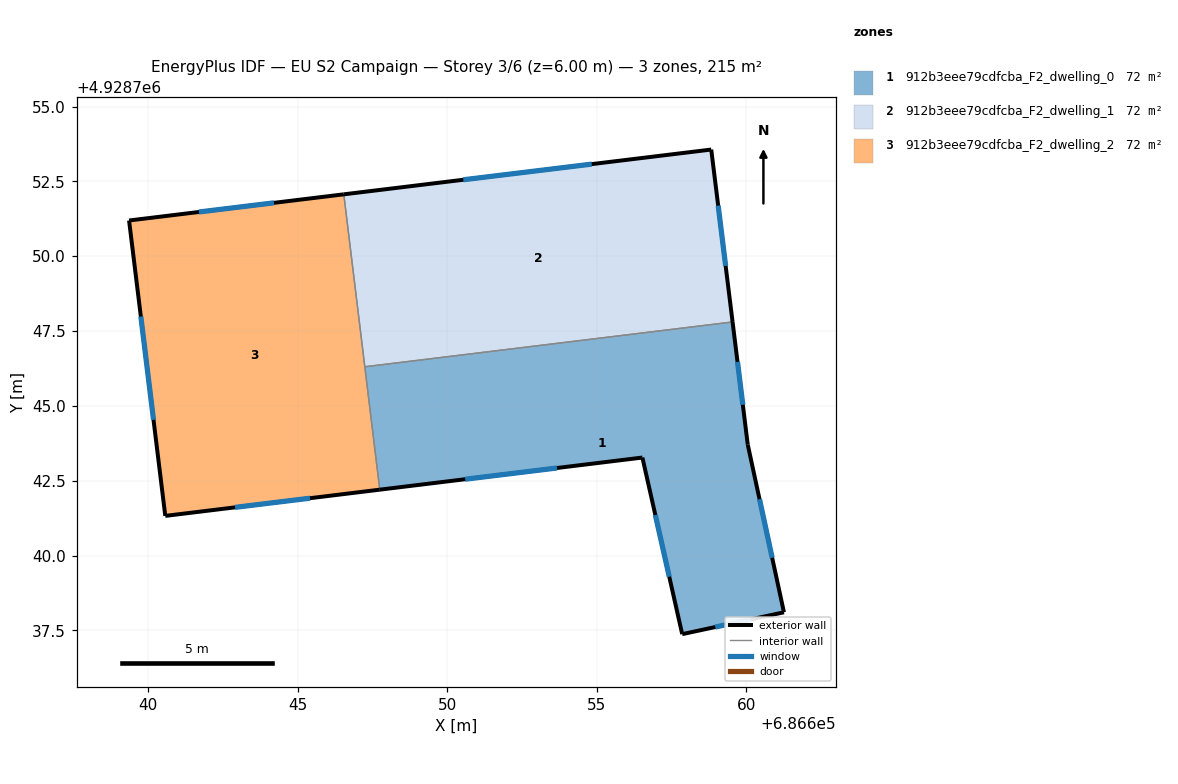
=== STOREY PLAN SPEC (per zone: floor XY polygon, exterior-wall plan segments, windows/doors) ===
zone 1: 912b3eee79cdfcba_F2_dwelling_0  (71.8 m²)
  floor: (686659.54, 4928747.80) (686660.04, 4928743.70) (686661.25, 4928738.10) (686657.85, 4928737.37) (686656.52, 4928743.27) (686647.75, 4928742.20) (686647.25, 4928746.31)
  exterior wall: (686657.85, 4928737.37) – (686661.25, 4928738.10)  [3.5 m]
    window: (686658.96, 4928737.61) – (686660.15, 4928737.87)  [1.3 m²]
  exterior wall: (686656.52, 4928743.27) – (686657.85, 4928737.37)  [6.0 m]
    window: (686656.95, 4928741.35) – (686657.42, 4928739.29)  [2.2 m²]
  exterior wall: (686647.75, 4928742.20) – (686656.52, 4928743.27)  [8.8 m]
    window: (686650.60, 4928742.55) – (686653.67, 4928742.92)  [3.2 m²]
  exterior wall: (686660.04, 4928743.70) – (686659.54, 4928747.80)  [4.1 m]
    window: (686659.88, 4928745.04) – (686659.70, 4928746.47)  [1.5 m²]
  exterior wall: (686661.25, 4928738.10) – (686660.04, 4928743.70)  [5.7 m]
    window: (686660.86, 4928739.92) – (686660.44, 4928741.88)  [2.1 m²]
  interior walls: 2
zone 2: 912b3eee79cdfcba_F2_dwelling_1  (71.8 m²)
  floor: (686658.82, 4928753.56) (686659.54, 4928747.80) (686647.25, 4928746.31) (686646.55, 4928752.07)
  exterior wall: (686659.54, 4928747.80) – (686658.82, 4928753.56)  [5.8 m]
    window: (686659.30, 4928749.68) – (686659.05, 4928751.69)  [2.1 m²]
  exterior wall: (686658.82, 4928753.56) – (686646.55, 4928752.07)  [12.4 m]
    window: (686654.83, 4928753.08) – (686650.54, 4928752.55)  [4.5 m²]
  interior walls: 2
zone 3: 912b3eee79cdfcba_F2_dwelling_2  (71.8 m²)
  floor: (686646.55, 4928752.07) (686647.75, 4928742.20) (686640.58, 4928741.32) (686639.37, 4928751.19)
  exterior wall: (686640.58, 4928741.32) – (686647.75, 4928742.20)  [7.2 m]
    window: (686642.91, 4928741.61) – (686645.42, 4928741.92)  [2.6 m²]
  exterior wall: (686639.37, 4928751.19) – (686640.58, 4928741.32)  [9.9 m]
    window: (686639.77, 4928747.98) – (686640.19, 4928744.53)  [3.6 m²]
  exterior wall: (686646.55, 4928752.07) – (686639.37, 4928751.19)  [7.2 m]
    window: (686644.21, 4928751.78) – (686641.71, 4928751.48)  [2.6 m²]
  interior walls: 2

=== DERIVED (storey summary) ===
Building: EU S2 Campaign
Storey: 3 of 6  (floor level z = 6.00 m)
Storey gross floor area: 215.4 m²
Zones on this storey: 3
  - 912b3eee79cdfcba_F2_dwelling_0: floor 71.8 m²; exterior wall 28.2 m (84.7 m²); 5 window(s) 10.3 m²; WWR 12.2%
  - 912b3eee79cdfcba_F2_dwelling_1: floor 71.8 m²; exterior wall 18.2 m (54.5 m²); 2 window(s) 6.7 m²; WWR 12.2%
  - 912b3eee79cdfcba_F2_dwelling_2: floor 71.8 m²; exterior wall 24.4 m (73.2 m²); 3 window(s) 8.9 m²; WWR 12.2%
Zone adjacency (shared interzone walls):
  - 912b3eee79cdfcba_F2_dwelling_0 ↔ 912b3eee79cdfcba_F2_dwelling_1
  - 912b3eee79cdfcba_F2_dwelling_0 ↔ 912b3eee79cdfcba_F2_dwelling_2
  - 912b3eee79cdfcba_F2_dwelling_1 ↔ 912b3eee79cdfcba_F2_dwelling_2